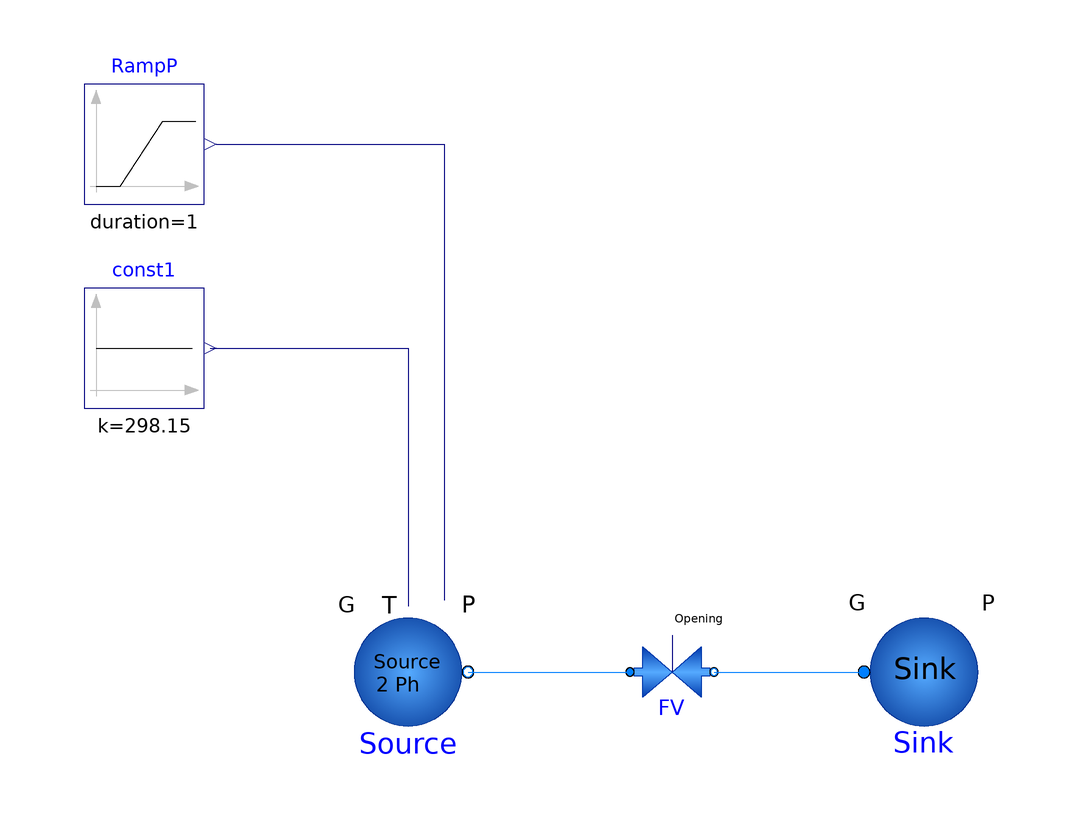

The Modelica model whose source follows is shown above as a component diagram (icons at their Placement, wires along their Line points).

model ValveWaterTest1 "Very simple model using external connectors for flow"
      FreeFluids.Valves.ValveIncompressible FV(redeclare package Medium = Water1, Q(displayUnit = "m3/s"), aperture = 1, fix = FreeFluids.Types.ValveFixOption.fixFlow, fixedFlow(displayUnit = "kg/s") = 3.88889, isLinear = false, useFixedAperture = true) annotation(
        Placement(visible = true, transformation(origin = {-6, -1.77636e-15}, extent = {{-7, -7}, {7, 7}}, rotation = 0)));
      FreeFluids.Interfaces.FlowSink Sink(redeclare package Medium = Water1, G = 3.88889, P = 160000, fix = FreeFluids.Types.BoundaryOption.fixPressure) annotation(
        Placement(visible = true, transformation(origin = {36, 0}, extent = {{-10, -10}, {10, 10}}, rotation = 0)));
      FreeFluids.Interfaces.FlowSource Source(Elevation = 1, G = 3.88889, redeclare package Medium = Water1, P = 300000, T(displayUnit = "degC") = 298.15, externalG = false, externalP = true, externalT = true, isGsource = false) annotation(
        Placement(visible = true, transformation(origin = {-50, 0}, extent = {{-10, -10}, {10, 10}}, rotation = 0)));
      Modelica.Blocks.Sources.Constant const1(k = 25 + 273.15) annotation(
        Placement(visible = true, transformation(origin = {-94, 54}, extent = {{-10, -10}, {10, 10}}, rotation = 0)));
      Modelica.Blocks.Sources.Ramp RampP(duration = 1, height = 3e5, offset = 2e5) annotation(
        Placement(visible = true, transformation(origin = {-94, 88}, extent = {{-10, -10}, {10, 10}}, rotation = 0)));
    equation
      connect(FV.PortB, Sink.PortA) annotation(
        Line(points = {{1, 0}, {26, 0}}, color = {0, 127, 255}));
      connect(Source.PortB, FV.PortA) annotation(
        Line(points = {{-40, 0}, {-13, 0}}, color = {0, 127, 255}));
      connect(const1.y, Source.Text) annotation(
        Line(points = {{-83, 54}, {-50, 54}, {-50, 11}}, color = {0, 0, 127}));
      connect(RampP.y, Source.Pext) annotation(
        Line(points = {{-82, 88}, {-44, 88}, {-44, 12}}, color = {0, 0, 127}));
      annotation(
        Documentation(info = "<html>
    <body>
    <p>The model has the valve Kv as unknown, as flow, and the inlet and outlet pressures, are fixed. Observe that useFixedKv has been set to false in the flow tab of the valve. You can fix it to a value, but it will be necessary not to force the flow or one of the pressures.</p>
    </body>
    </html>"));
    end ValveWaterTest1;